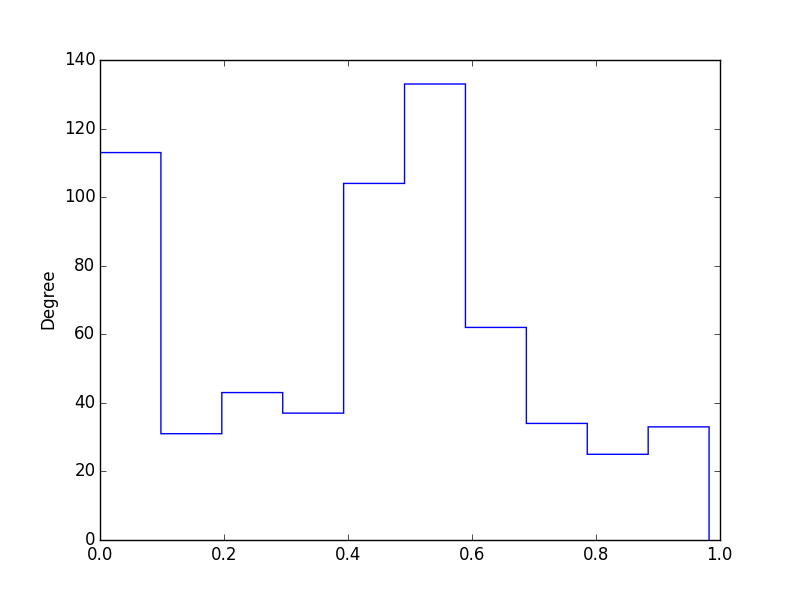

Source data for this figure (header and first rows):
, fraction, score
10.7717%2Fpeerj.1000/OsiriXpic.pdf, 0.0, 429297
10.7717%2Fpeerj.1001/FigS5_walkkinematic…, 0.3647, 264.3
10.7717%2Fpeerj.1012/Sutton_A_-_Appendix…, 0.1696, 14.59
10.7717%2Fpeerj.1015/APPENDIX_1.pdf, 0.4432, 11.56
10.7717%2Fpeerj.1015/APPENDIX_2.pdf, 0.5312, 81.88
10.7717%2Fpeerj.1017/Figure_S10.pdf, 0.5833, 7277
10.7717%2Fpeerj.1017/Figure_S11.pdf, 0.5833, 6757
10.7717%2Fpeerj.1017/Figure_S12.pdf, 0.6364, 6615
10.7717%2Fpeerj.1017/Figure_S13.pdf, 0.5, 5676
10.7717%2Fpeerj.1017/Figure_S14.pdf, 0.5385, 5417
10.7717%2Fpeerj.1017/Figure_S15.pdf, 0.5, 5222
10.7717%2Fpeerj.1017/Figure_S16.pdf, 0.5385, 6281
10.7717%2Fpeerj.1017/Figure_S17.pdf, 0.5, 2807
10.7717%2Fpeerj.1017/Figure_S18.pdf, 0.0, 206460
10.7717%2Fpeerj.1017/Figure_S19.pdf, 0.5333, 2350
10.7717%2Fpeerj.1017/Figure_S1.pdf, 0.0, 110757
10.7717%2Fpeerj.1017/Figure_S20.pdf, 0.5333, 2376
10.7717%2Fpeerj.1017/Figure_S21.pdf, 0.5714, 2305
10.7717%2Fpeerj.1017/Figure_S22.pdf, 0.5714, 2279
10.7717%2Fpeerj.1017/Figure_S23.pdf, 0.5714, 2396
10.7717%2Fpeerj.1017/Figure_S24.pdf, 0.5357, 2519
10.7717%2Fpeerj.1017/Figure_S2.pdf, 0.5455, 1401
10.7717%2Fpeerj.1017/Figure_S3.pdf, 0.1813, 40.52
10.7717%2Fpeerj.1017/Figure_S4.pdf, 0.4767, 161
10.7717%2Fpeerj.1017/Figure_S5.pdf, 0.5833, 6234
10.7717%2Fpeerj.1017/Figure_S6.pdf, 0.5385, 6772
10.7717%2Fpeerj.1017/Figure_S7.pdf, 0.6364, 6393
10.7717%2Fpeerj.1017/Figure_S8.pdf, 0.5833, 7630
10.7717%2Fpeerj.1017/Figure_S9.pdf, 0.6364, 6974
10.7717%2Fpeerj.1022/McCarthy_etal_Supp_…, 0.2018, 274.7
10.7717%2Fpeerj.1028/Supplemental_figure…, 0.0, 181704
10.7717%2Fpeerj.1028/Supplemental_figure…, 0.08696, 1502
10.7717%2Fpeerj.1029/FigS1.pdf, 0.0, 675236
10.7717%2Fpeerj.1029/FigS2.pdf, 0.0, 623522
10.7717%2Fpeerj.1029/FigS3.pdf, 0.0, 1089676
10.7717%2Fpeerj.102/S1_CONSORT_checklist…, 0.5177, 42.81
10.7717%2Fpeerj.102/S2_trial_protocol.pd…, 0.1, 7.582
10.7717%2Fpeerj.1036/Seiffert_et_al_Caen…, 0.537, 682.7
10.7717%2Fpeerj.1038/ul_sens_fmri_amp_an…, 0.4118, 68.75
10.7717%2Fpeerj.1038/ul_sens_fmri_supp_s…, 0.0, 108325
10.7717%2Fpeerj.1038/ul_sens_resid.pdf, 0.6346, 51.16
10.7717%2Fpeerj.1038/ul_sens_task.pdf, 0.6207, 86.59
10.7717%2Fpeerj.1040/Raw_Figure_1.pdf, 0.2754, 4493
10.7717%2Fpeerj.1040/Supplementary_Infor…, 0.3265, 135.2
10.7717%2Fpeerj.1042/01632e_02_VanHorn_A…, 0.413, 55.34
10.7717%2Fpeerj.1042/Permiso_2012-2015_R…, 0.0, 671942
10.7717%2Fpeerj.1055/Formofconsent.pdf, 0.2105, 11.73
10.7717%2Fpeerj.1056/Almestrand_et_al._S…, 0.0, 113656
10.7717%2Fpeerj.1064/Sup_Figures.pdf, 0.54, 303.4
10.7717%2Fpeerj.1066/Supplementary_Fig_1…, 0.0, 132266
10.7717%2Fpeerj.1066/Supplementary_Fig_2…, 0.0, 282706
10.7717%2Fpeerj.1067/Collection_permit_1…, 0.0, 348061
10.7717%2Fpeerj.1069/appendix.pdf, 0.6825, 38.48
10.7717%2Fpeerj.1071/Supplemental_Figure…, 0.0, 2688
10.7717%2Fpeerj.1071/Supplemental_Figure…, 0.0, 171.7
10.7717%2Fpeerj.1071/Supplemental_Table_…, 0.4554, 20.29
10.7717%2Fpeerj.1071/Supplemental_Table_…, 0.4758, 21.37
10.7717%2Fpeerj.1071/Supplemental_Table_…, 0.4521, 18.12
10.7717%2Fpeerj.1071/Supplemental_Table_…, 0.3768, 24.23
10.7717%2Fpeerj.1071/Supplemental_Table_…, 0.2545, 21.27
... 555 more rows
